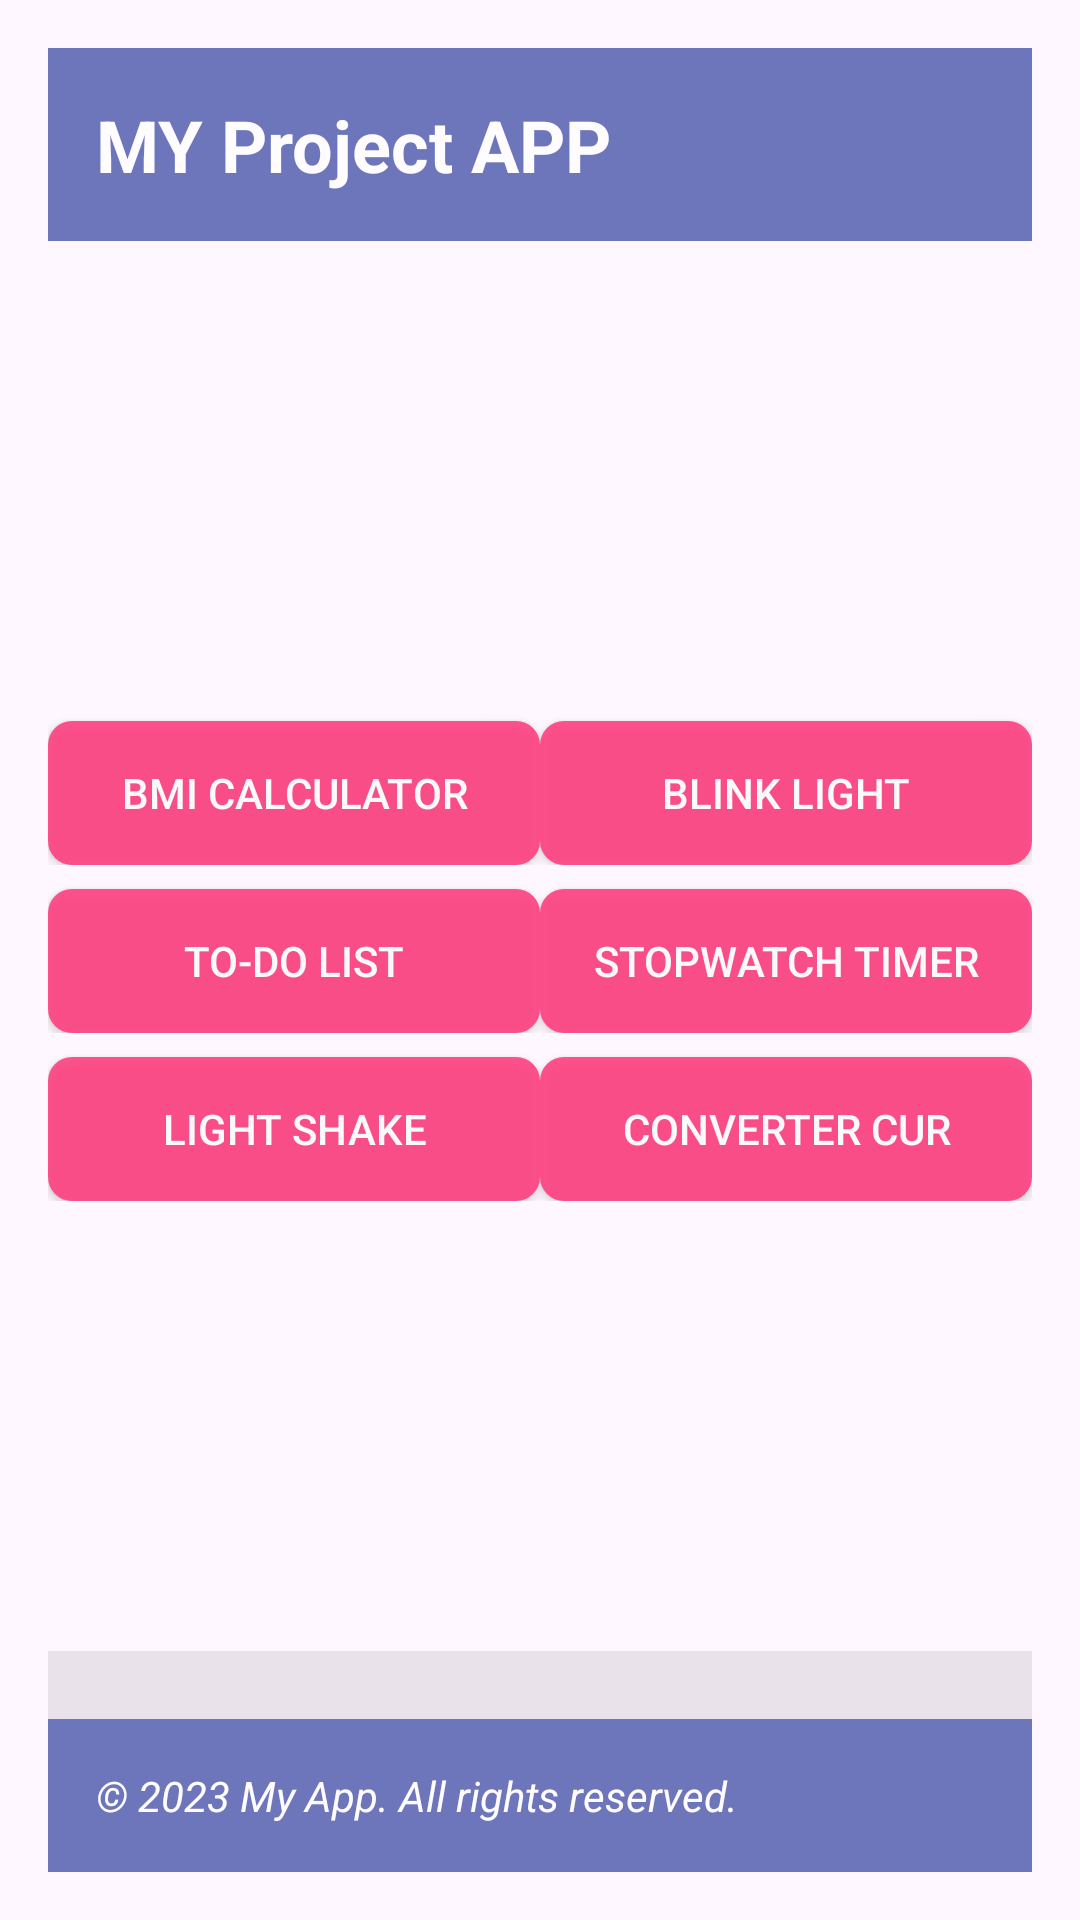

Write the Android layout XML for this screen, with the resource values it uses.
<!-- AndroidManifest.xml: application theme Theme.VoiceController -->
<!-- res/layout/activity_main.xml -->
<LinearLayout
    xmlns:android="http://schemas.android.com/apk/res/android"
    xmlns:app="http://schemas.android.com/apk/res-auto"
    xmlns:tools="http://schemas.android.com/tools"
    android:layout_width="match_parent"
    android:layout_height="match_parent"
    android:orientation="vertical"
    android:padding="16dp"
    android:background="@drawable/pexels_anete_lusina_5240548">

    
    <include layout="@layout/header_layout" android:alpha="0.8" />

    
    <ImageView
        android:id="@+id/imageView"
        android:layout_width="match_parent"
        android:layout_height="120dp"
        android:src="@drawable/ic_launcher_foreground"
        android:scaleType="centerCrop"
        android:layout_marginTop="16dp"
        android:layout_marginBottom="16dp" />

    
    <LinearLayout
        android:layout_width="match_parent"
        android:layout_height="wrap_content"
        android:orientation="horizontal">

        <Button
            android:id="@+id/button1"
            android:layout_width="0dp"
            android:layout_height="wrap_content"
            android:layout_weight="1"
            android:text="BMI Calculator"
            style="@style/ButtonStyle2"
            android:layout_marginTop="8dp" />

        <Button
            android:id="@+id/button2"
            android:layout_width="0dp"
            android:layout_height="wrap_content"
            android:layout_weight="1"
            android:text="Blink Light"
            style="@style/ButtonStyle2"
            android:layout_marginTop="8dp" />

    </LinearLayout>

    
    <LinearLayout
        android:layout_width="match_parent"
        android:layout_height="wrap_content"
        android:orientation="horizontal">

        <Button
            android:id="@+id/button3"
            android:layout_width="0dp"
            android:layout_height="wrap_content"
            android:layout_weight="1"
            android:text="To-Do List"
            style="@style/ButtonStyle2"
            android:layout_marginTop="8dp" />

        <Button
            android:id="@+id/button4"
            android:layout_width="0dp"
            android:layout_height="wrap_content"
            android:layout_weight="1"
            android:text="Stopwatch Timer"
            style="@style/ButtonStyle2"
            android:layout_marginTop="8dp" />

    </LinearLayout>

    
    <LinearLayout
        android:layout_width="match_parent"
        android:layout_height="wrap_content"
        android:orientation="horizontal">

        <Button
            android:id="@+id/button5"
            android:layout_width="0dp"
            android:layout_height="wrap_content"
            android:layout_weight="1"
            android:text="Light Shake"
            style="@style/ButtonStyle2"
            android:layout_marginTop="8dp" />

        <Button
            android:id="@+id/button6"
            android:layout_width="0dp"
            android:layout_height="wrap_content"
            android:layout_weight="1"
            android:text="converter cur"
            style="@style/ButtonStyle2"
            android:layout_marginTop="8dp" />

    </LinearLayout>

    
    <include layout="@layout/footer_layout" android:alpha="0.8"
        android:layout_width="match_parent"
        android:layout_height="wrap_content"
        android:layout_alignParentBottom="true"
        android:layout_marginTop="150dp" />

</LinearLayout>
<!-- res/layout/header_layout.xml (included above) -->
<LinearLayout xmlns:android="http://schemas.android.com/apk/res/android"
    android:layout_width="match_parent"
    android:layout_height="wrap_content"
    android:orientation="vertical"
    android:padding="16dp"
    android:alpha="0.7"
    android:background="@color/colorPrimaryDark">

    <TextView
        android:layout_width="wrap_content"
        android:layout_height="wrap_content"
        android:text="MY Project APP"
        android:textColor="#FFFFFF"
        android:textSize="24sp"
        android:textStyle="bold" />

    

</LinearLayout>
<!-- res/layout/footer_layout.xml (included above) -->
<RelativeLayout xmlns:android="http://schemas.android.com/apk/res/android"
    android:layout_width="match_parent"
    android:layout_height="wrap_content"
    android:alpha="0.7"
    android:background="?android:attr/colorControlHighlight">

    <TextView
        style="@style/FooterTextStyle"
        android:layout_width="match_parent"
        android:layout_height="wrap_content"
        android:layout_alignParentBottom="true"
        android:layout_marginBottom="11dp"
        android:background="@color/colorPrimaryDark"
        android:padding="16dp"
        android:text="© 2023 My App. All rights reserved."
        android:textColor="#FFFFFF"
        android:textSize="14sp" />

    

</RelativeLayout>
<!-- resources referenced by this layout -->
<resources>
  <color name="colorPrimaryDark">#303F9F</color>
  <style name="ButtonStyle2" parent="Widget.AppCompat.Button.Colored">
          <item name="android:background">@drawable/custom_button_background</item>
          <item name="android:textColor">#FFFFFF</item>
          <item name="android:alpha">0.9</item>
      </style>
  <style name="FooterTextStyle">
          <item name="android:textStyle">italic</item> 
          
      </style>
  <style name="Theme.VoiceController" parent="Base.Theme.VoiceController" />
  <!-- drawable custom_button_background (drawable) -->
  <shape xmlns:android="http://schemas.android.com/apk/res/android"
      android:shape="rectangle">
  
      <corners android:radius="8dp" /> 
  
      <solid android:color="#FF4081" /> 
  
  </shape>
  <style name="Base.Theme.VoiceController" parent="Theme.Material3.DayNight.NoActionBar">
          
          
      </style>
</resources>
